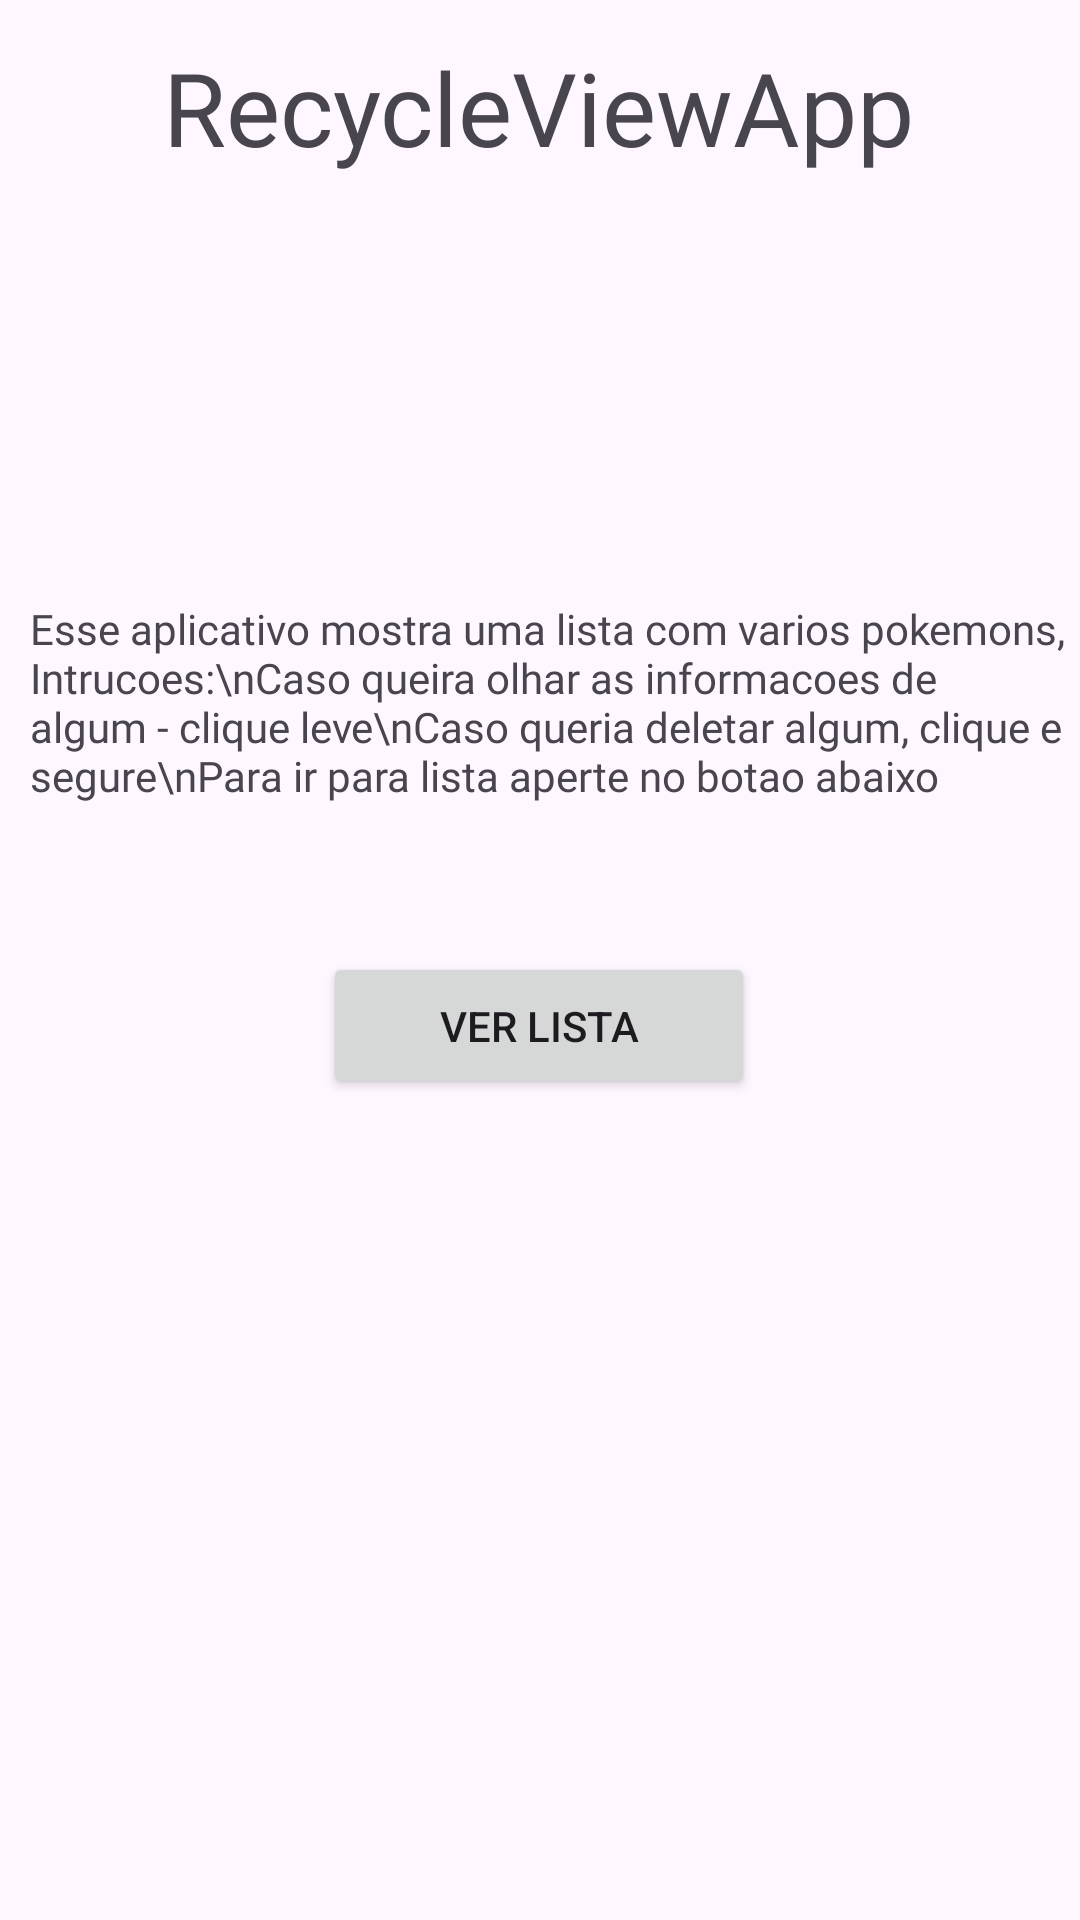

Here is an Android app screen rendered from its layout file. Give the layout XML and the strings, colors and styles it references.
<!-- AndroidManifest.xml: application theme Theme.RecycleViewapp -->
<!-- res/layout/activity_main.xml -->
<?xml version="1.0" encoding="utf-8"?>
<androidx.constraintlayout.widget.ConstraintLayout xmlns:android="http://schemas.android.com/apk/res/android"
    xmlns:app="http://schemas.android.com/apk/res-auto"
    xmlns:tools="http://schemas.android.com/tools"
    android:id="@+id/main"
    android:layout_width="match_parent"
    android:layout_height="match_parent"
    tools:context=".MainActivity">

    <TextView
        android:id="@+id/title"
        android:layout_width="wrap_content"
        android:layout_height="wrap_content"
        android:fontFamily="@font/alfa_slab_one"
        android:text="RecycleViewApp"
        android:textSize="34sp"
        app:layout_constraintBottom_toBottomOf="parent"
        app:layout_constraintEnd_toEndOf="parent"
        app:layout_constraintHorizontal_bias="0.498"
        app:layout_constraintStart_toStartOf="parent"
        app:layout_constraintTop_toTopOf="parent"
        app:layout_constraintVertical_bias="0.022" />

    <TextView
        android:id="@+id/descricao"
        android:layout_width="wrap_content"
        android:layout_height="wrap_content"
        android:layout_margin="5dp"
        android:fontFamily="@font/alfa_slab_one"
        android:padding="5dp"
        android:text="Esse aplicativo mostra uma lista com varios pokemons, Intrucoes:\nCaso queira olhar as informacoes de algum - clique leve\nCaso queria deletar algum, clique e segure\nPara ir para lista aperte no botao abaixo"
        android:textSize="14sp"
        app:layout_constraintBottom_toBottomOf="parent"
        app:layout_constraintEnd_toEndOf="parent"
        app:layout_constraintHorizontal_bias="0.0"
        app:layout_constraintStart_toStartOf="parent"
        app:layout_constraintTop_toTopOf="parent"
        app:layout_constraintVertical_bias="0.344" />

    <Button
        android:id="@+id/btLista"
        android:layout_width="144dp"
        android:layout_height="49dp"
        android:onClick="MandarParaLista"
        android:text="Ver Lista"
        app:layout_constraintBottom_toBottomOf="parent"
        app:layout_constraintEnd_toEndOf="parent"
        app:layout_constraintHorizontal_bias="0.498"
        app:layout_constraintStart_toStartOf="parent"
        app:layout_constraintTop_toBottomOf="@+id/descricao"
        app:layout_constraintVertical_bias="0.139" />
</androidx.constraintlayout.widget.ConstraintLayout>
<!-- resources referenced by this layout -->
<resources>
  <style name="Theme.RecycleViewapp" parent="Base.Theme.RecycleViewapp" />
  <style name="Base.Theme.RecycleViewapp" parent="Theme.Material3.DayNight.NoActionBar">
          
          
      </style>
</resources>
